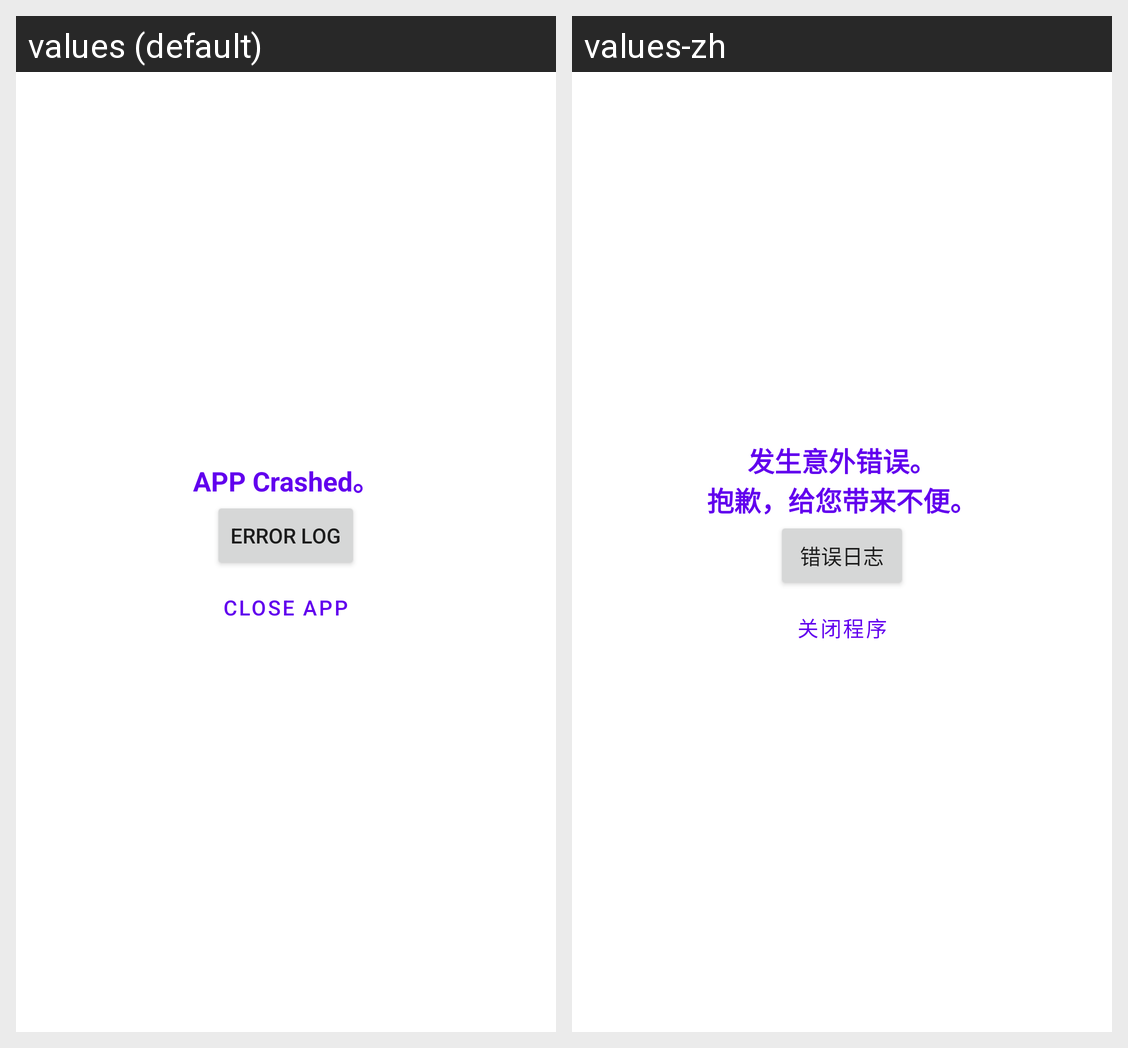

This grid shows one Android layout under two languages. Give, for every string resource on the screen, its name, the default text and each shown locale's text.
Android screen res/layout/customactivityoncrash_default_error_activity.xml rendered under 2 locales, left to right: values (default), values-zh. Device: Nexus 5 (rendered at 1080×1920; each locale shown at half size, 540×960, under a caption strip naming it); theme Theme.MaterialComponents.DayNight.NoActionBar.
Strings drawn on this screen, with the default value and each locale's value (text and hints the layout hard-codes, and strings that could not be matched under every locale, appear in the picture but are not listed):

customactivityoncrash_error_activity_error_occurred_explanation
  values: APP Crashed。
  values-zh: 发生意外错误。
      抱歉，给您带来不便。

customactivityoncrash_error_activity_error_details
  values: Error log
  values-zh: 错误日志

customactivityoncrash_error_activity_close_app
  values: Close APP
  values-zh: 关闭程序
